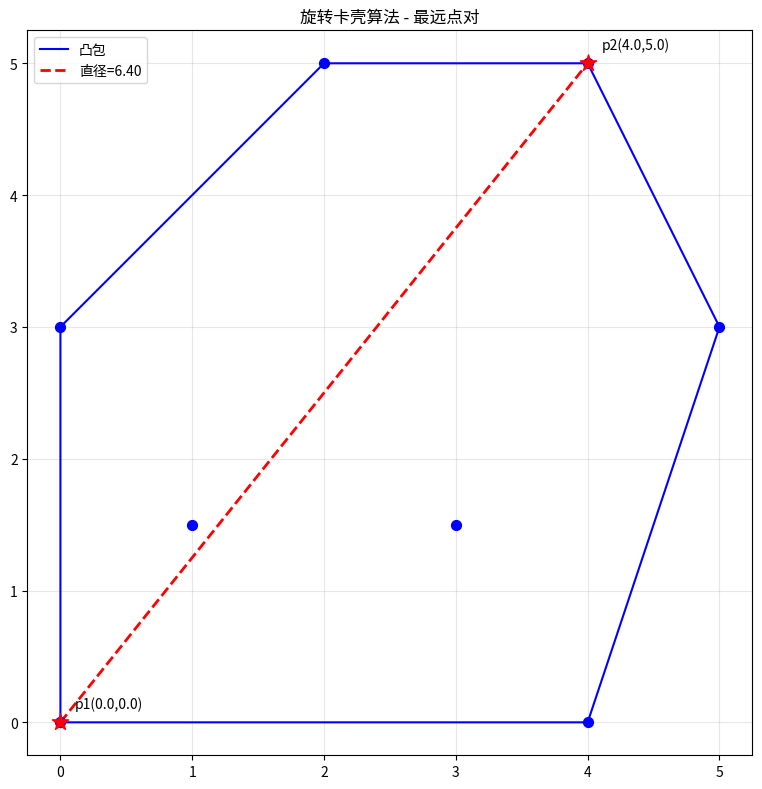

The script that saved this image:
# -*- coding: utf-8 -*-

"""

算法实现：11_计算几何 / rotating_calipers



本文件实现 rotating_calipers 相关的算法功能。

"""



import math

from typing import List, Tuple



Point = Tuple[float, float]





def cross_product(o: Point, a: Point, b: Point) -> float:

    """

    计算向量OA和OB的叉积

    

    Args:

        o: 公共原点

        a: 向量终点A

        b: 向量终点B

    

    Returns:

        叉积的Z分量（正值表示a在b的逆时针方向）

    """

    return (a[0] - o[0]) * (b[1] - o[1]) - (a[1] - o[1]) * (b[0] - o[0])





def monotone_chain_convex_hull(points: List[Point]) -> List[Point]:

    """

    单调链算法计算凸包（上凸包+下凸包）

    

    Args:

        points: 输入点集

    

    Returns:

        凸包上的点列表（逆时针顺序，不包含最后一个重复点）

    

    复杂度：O(n log n)

    """

    if len(points) <= 1:

        return list(points)

    

    # 按x坐标排序，x相同则按y坐标排序

    sorted_points = sorted(points, key=lambda p: (p[0], p[1]))

    

    # 构建下凸包

    lower: List[Point] = []

    for p in sorted_points:

        while len(lower) >= 2 and cross_product(lower[-2], lower[-1], p) <= 0:

            lower.pop()

        lower.append(p)

    

    # 构建上凸包

    upper: List[Point] = []

    for p in reversed(sorted_points):

        while len(upper) >= 2 and cross_product(upper[-2], upper[-1], p) <= 0:

            upper.pop()

        upper.append(p)

    

    # 移除重复端点

    lower.pop()

    upper.pop()

    

    return lower + upper





def rotating_calipers_diameter(convex_hull: List[Point]) -> Tuple[Point, Point, float]:

    """

    使用旋转卡壳算法求凸包的最远点对（直径）

    

    算法思路：

        1. 找到凸包上y值最低和最高的两个点（对跖点对的初始候选）

        2. 以这两点为初始卡壳位置

        3. 旋转卡壳，保持两条平行切线

        4. 在旋转过程中跟踪最大距离的两个点

    

    Args:

        convex_hull: 凸包上的点列表（逆时针顺序）

    

    Returns:

        (最远点1, 最远点2, 最大距离)

    

    复杂度：O(n)

    """

    n = len(convex_hull)

    if n == 2:

        d = math.sqrt((convex_hull[0][0] - convex_hull[1][0])**2 + 

                     (convex_hull[0][1] - convex_hull[1][1])**2)

        return convex_hull[0], convex_hull[1], d

    

    # 找到y值最低和最高的点（作为初始卡壳）

    y_min_idx = 0

    y_max_idx = 0

    for i in range(n):

        if convex_hull[i][1] < convex_hull[y_min_idx][1]:

            y_min_idx = i

        if convex_hull[i][1] > convex_hull[y_max_idx][1]:

            y_max_idx = i

    

    # 初始化最大距离

    max_dist = 0.0

    max_pair: Tuple[Point, Point] = (convex_hull[0], convex_hull[1])

    

    # 初始化卡壳角度

    i = y_min_idx

    j = y_max_idx

    

    # 旋转卡壳主循环

    while True:

        # 计算当前边向量

        edge_i = (convex_hull[(i + 1) % n][0] - convex_hull[i][0],

                  convex_hull[(i + 1) % n][1] - convex_hull[i][1])

        edge_j = (convex_hull[(j + 1) % n][0] - convex_hull[j][0],

                  convex_hull[(j + 1) % n][1] - convex_hull[j][1])

        

        # 计算两个边的法向量（在2D中为垂直向量）

        # 选择能够向外旋转的方向

        normal_i = (-edge_i[1], edge_i[0])

        normal_j = (-edge_j[1], edge_j[0])

        

        # 计算点到直线的距离，确定旋转角度

        # 使用叉积计算有向面积

        area_i = abs(cross_product(convex_hull[i], convex_hull[(i + 1) % n], convex_hull[j]))

        area_j = abs(cross_product(convex_hull[j], convex_hull[(j + 1) % n], convex_hull[i]))

        

        # 选择旋转角度较小的边

        len_i = math.sqrt(edge_i[0]**2 + edge_i[1]**2)

        len_j = math.sqrt(edge_j[0]**2 + edge_j[1]**2)

        

        # 计算需要旋转的角度（用sin近似）

        sin_i = area_i / (len_i * math.sqrt((convex_hull[j][0] - convex_hull[i][0])**2 + 

                                           (convex_hull[j][1] - convex_hull[i][1])**2))

        sin_j = area_j / (len_j * math.sqrt((convex_hull[i][0] - convex_hull[j][0])**2 + 

                                           (convex_hull[i][1] - convex_hull[j][1])**2))

        

        # 更新最大距离（检查当前点对）

        for p_idx in [i, j]:

            for q_idx in range(n):

                d = math.sqrt((convex_hull[p_idx][0] - convex_hull[q_idx][0])**2 +

                             (convex_hull[p_idx][1] - convex_hull[q_idx][1])**2)

                if d > max_dist:

                    max_dist = d

                    max_pair = (convex_hull[p_idx], convex_hull[q_idx])

        

        # 判断是否完成旋转（一周回到起始位置）

        if i == y_min_idx and j == y_max_idx:

            break

        

        # 移动到下一个顶点

        if sin_i < sin_j:

            i = (i + 1) % n

        else:

            j = (j + 1) % n

    

    return max_pair[0], max_pair[1], max_dist





def rotating_calipers_min_width(convex_hull: List[Point]) -> float:

    """

    使用旋转卡壳算法求凸包的最小宽度

    

    最小宽度定义为凸包在任意方向上的投影的最小长度。

    等价于凸包的最小外接矩形的短边长度。

    

    算法思路：

        1. 对每条凸包边，计算与其平行的两条支撑线

        2. 找到与该边垂直方向上距离最远的两点

        3. 取所有方向中的最小宽度

    

    Args:

        convex_hull: 凸包上的点列表（逆时针顺序）

    

    Returns:

        最小宽度值

    

    复杂度：O(n)

    """

    n = len(convex_hull)

    if n < 3:

        return 0.0

    

    min_width = float('inf')

    

    # j是对边上的点，初始在对跖方向

    j = 1

    

    for i in range(n):

        # 当前边

        edge = convex_hull[(i + 1) % n]

        

        # 找到与当前边垂直方向上距离最远的点

        while True:

            next_j = (j + 1) % n

            # 计算当前边与点到直线距离的比值

            x1, y1 = convex_hull[i]

            x2, y2 = convex_hull[(i + 1) % n]

            x3, y3 = convex_hull[j]

            x4, y4 = convex_hull[next_j]

            

            # 计算点到直线的距离

            dist_j = abs((y2 - y1) * x3 - (x2 - x1) * y3 + x2 * y1 - y2 * x1)

            dist_next = abs((y2 - y1) * x4 - (x2 - x1) * y4 + x2 * y1 - y2 * x1)

            

            if dist_next > dist_j:

                j = next_j

            else:

                break

        

        # 计算当前边对应的宽度

        # 使用向量叉积计算距离

        x1, y1 = convex_hull[i]

        x2, y2 = convex_hull[(i + 1) % n]

        x3, y3 = convex_hull[j]

        

        # 点到直线的距离

        edge_len = math.sqrt((x2 - x1)**2 + (y2 - y1)**2)

        if edge_len > 0:

            dist = abs((x2 - x1) * (y1 - y3) - (x1 - x3) * (y2 - y1)) / edge_len

            min_width = min(min_width, dist)

    

    return min_width





if __name__ == "__main__":

    import matplotlib.pyplot as plt

    import numpy as np

    

    # 测试点集（凸包形状）

    test_points: List[Point] = [

        (0, 0), (4, 0), (5, 3), (4, 5), (2, 5), (0, 3), (1, 1.5), (3, 1.5)

    ]

    

    print("=== 旋转卡壳算法测试 ===")

    print(f"输入点数: {len(test_points)}")

    

    # 计算凸包

    hull = monotone_chain_convex_hull(test_points)

    print(f"凸包点数: {len(hull)}")

    print(f"凸包顶点: {hull}")

    

    # 求最远点对（直径）

    p1, p2, diameter = rotating_calipers_diameter(hull)

    print(f"\n最远点对: {p1} - {p2}")

    print(f"直径: {diameter:.4f}")

    

    # 求最小宽度

    min_width = rotating_calipers_min_width(hull)

    print(f"\n最小宽度: {min_width:.4f}")

    

    # 绘制凸包和最远点对

    fig, ax = plt.subplots(1, 1, figsize=(8, 8))

    

    # 绘制凸包边

    hull_closed = hull + [hull[0]]

    hull_xs = [p[0] for p in hull_closed]

    hull_ys = [p[1] for p in hull_closed]

    ax.plot(hull_xs, hull_ys, 'b-', linewidth=1.5, label='凸包')

    

    # 绘制最远点对连线

    ax.plot([p1[0], p2[0]], [p1[1], p2[1]], 'r--', linewidth=2, label=f'直径={diameter:.2f}')

    

    # 绘制站点

    ax.scatter([p[0] for p in test_points], [p[1] for p in test_points], 

               c='blue', s=50, zorder=5)

    

    # 标注最远点对

    ax.scatter([p1[0], p2[0]], [p1[1], p2[1]], c='red', s=150, zorder=6, marker='*')

    ax.annotate(f'p1({p1[0]:.1f},{p1[1]:.1f})', p1, textcoords="offset points", xytext=(10, 10))

    ax.annotate(f'p2({p2[0]:.1f},{p2[1]:.1f})', p2, textcoords="offset points", xytext=(10, 10))

    

    ax.set_title("旋转卡壳算法 - 最远点对")

    ax.set_aspect('equal')

    ax.legend()

    ax.grid(True, alpha=0.3)

    plt.tight_layout()

    plt.savefig("rotating_calipers.png", dpi=150)

    print("\n图像已保存至 rotating_calipers.png")

    plt.close()
